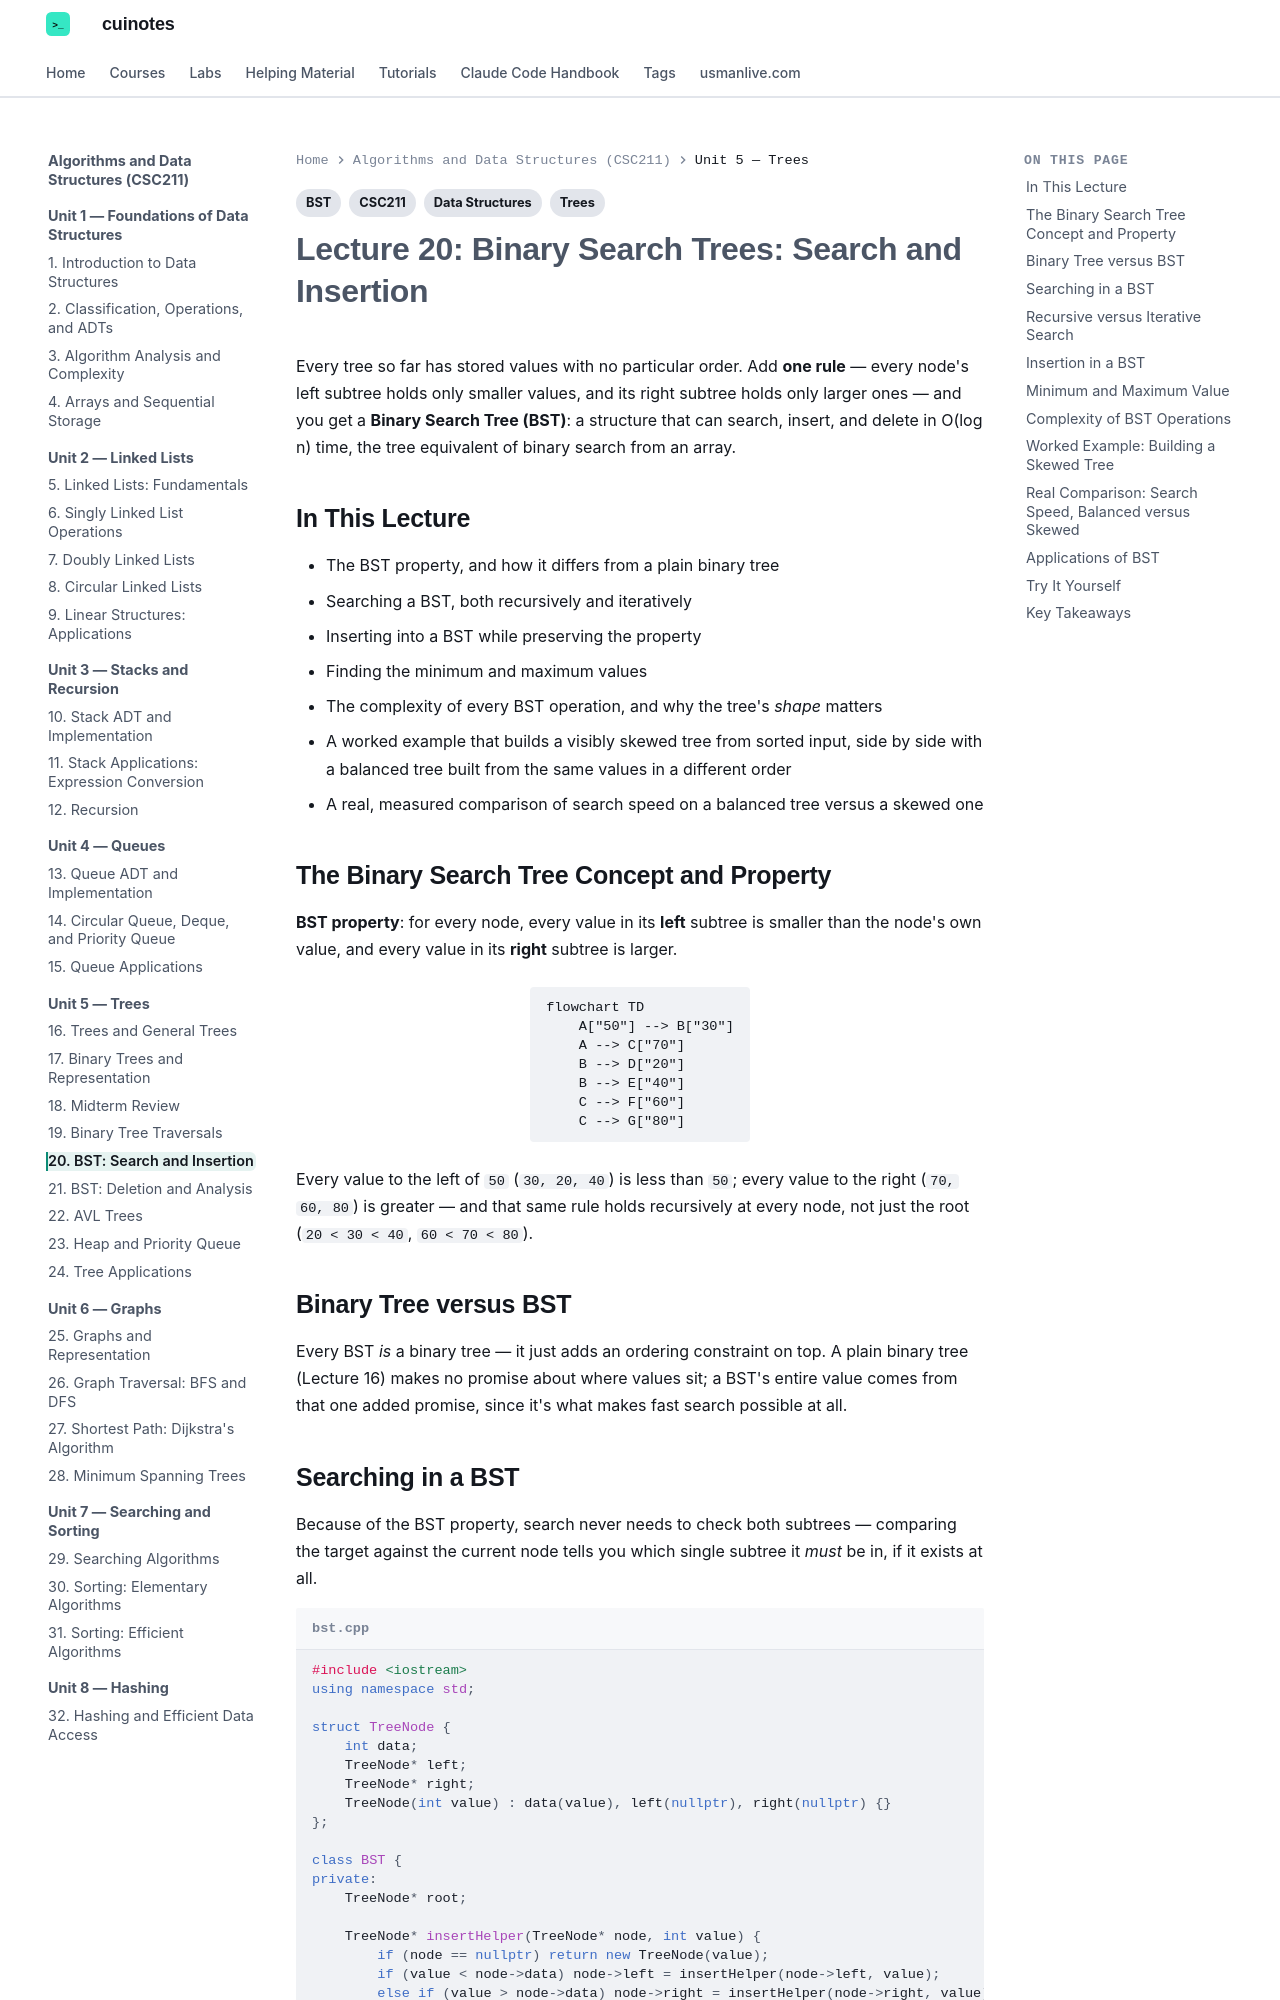

repository: mua22/mern-web-book · page: algorithms-and-data-structures/lecture-20-bst-search-and-insertion/index.html · generator: mkdocs

---
title: "Lecture 20: Binary Search Trees: Search and Insertion"
tags:
  - CSC211
  - Trees
  - BST
  - Data Structures
---

# Lecture 20: Binary Search Trees: Search and Insertion

Every tree so far has stored values with no particular order. Add **one rule** — every
node's left subtree holds only smaller values, and its right subtree holds only larger
ones — and you get a **Binary Search Tree (BST)**: a structure that can search, insert,
and delete in O(log n) time, the tree equivalent of binary search from an array.

## In This Lecture

- The BST property, and how it differs from a plain binary tree
- Searching a BST, both recursively and iteratively
- Inserting into a BST while preserving the property
- Finding the minimum and maximum values
- The complexity of every BST operation, and why the tree's *shape* matters
- A worked example that builds a visibly skewed tree from sorted input, side by side
  with a balanced tree built from the same values in a different order
- A real, measured comparison of search speed on a balanced tree versus a skewed one

## The Binary Search Tree Concept and Property

**BST property**: for every node, every value in its **left** subtree is smaller than the
node's own value, and every value in its **right** subtree is larger.

```mermaid
flowchart TD
    A["50"] --> B["30"]
    A --> C["70"]
    B --> D["20"]
    B --> E["40"]
    C --> F["60"]
    C --> G["80"]
```

Every value to the left of `50` (`30, 20, 40`) is less than `50`; every value to the
right (`70, 60, 80`) is greater — and that same rule holds recursively at every node, not
just the root (`20 < 30 < 40`, `60 < 70 < 80`).

## Binary Tree versus BST

Every BST *is* a binary tree — it just adds an ordering constraint on top. A plain binary
tree (Lecture 16) makes no promise about where values sit; a BST's entire value comes from
that one added promise, since it's what makes fast search possible at all.
